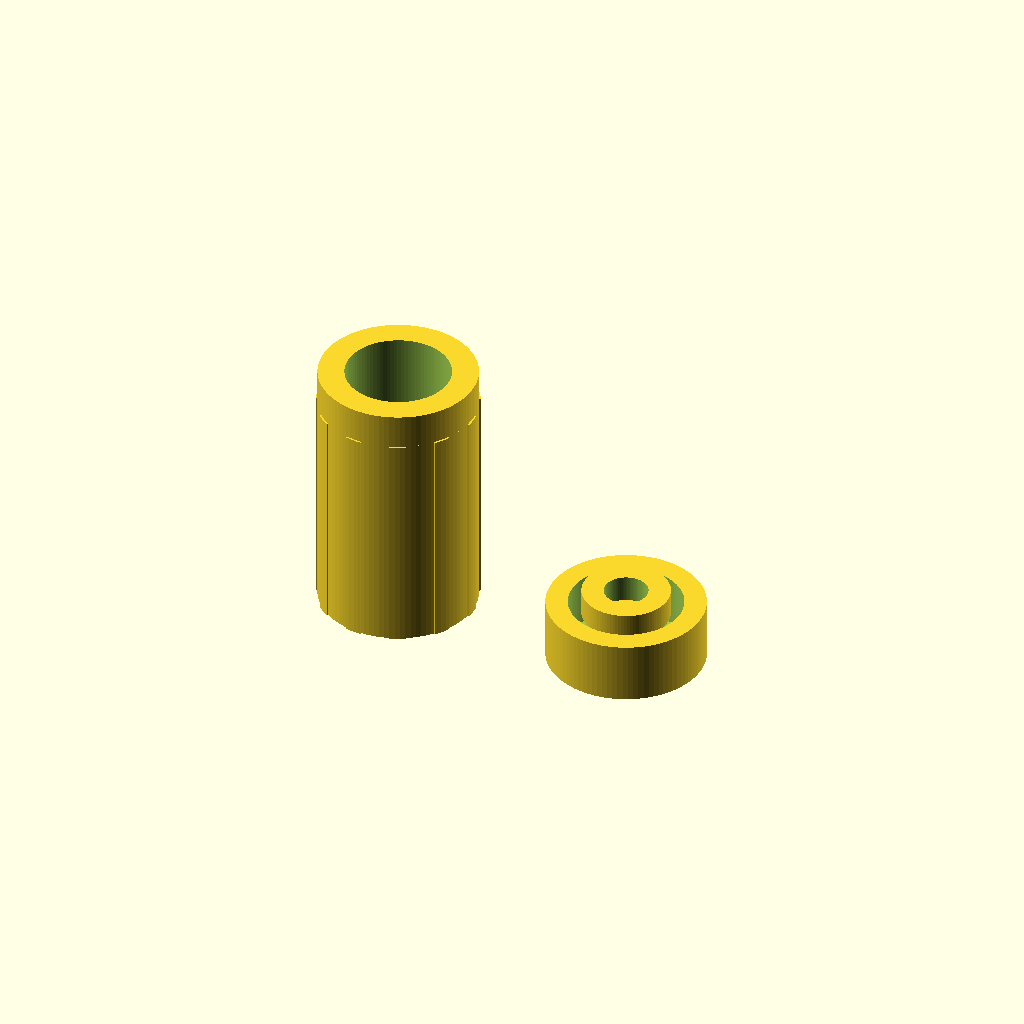
Cell 1 — every parameter at its default value.
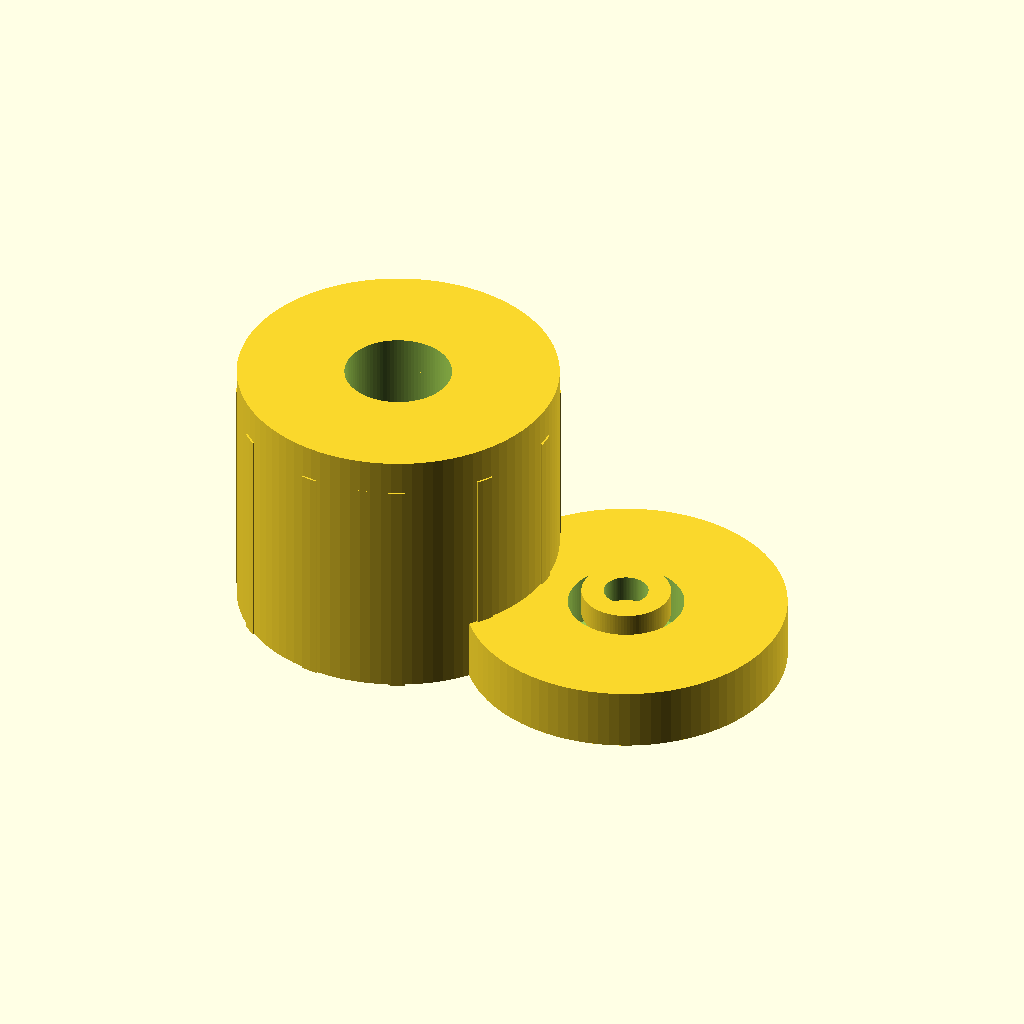
Cell 2: body_d = 36 (everything else at default).
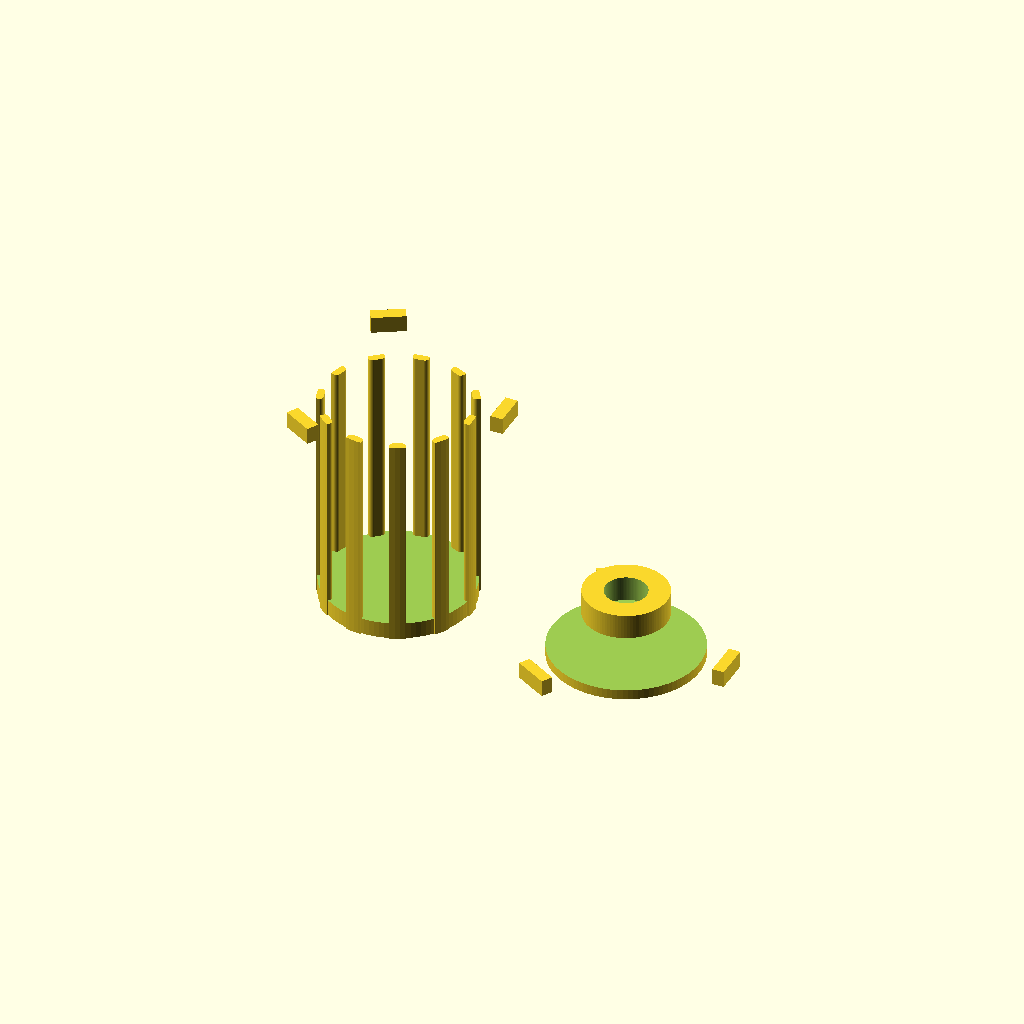
Cell 3 — inner_d set to 24, the other parameters unchanged.
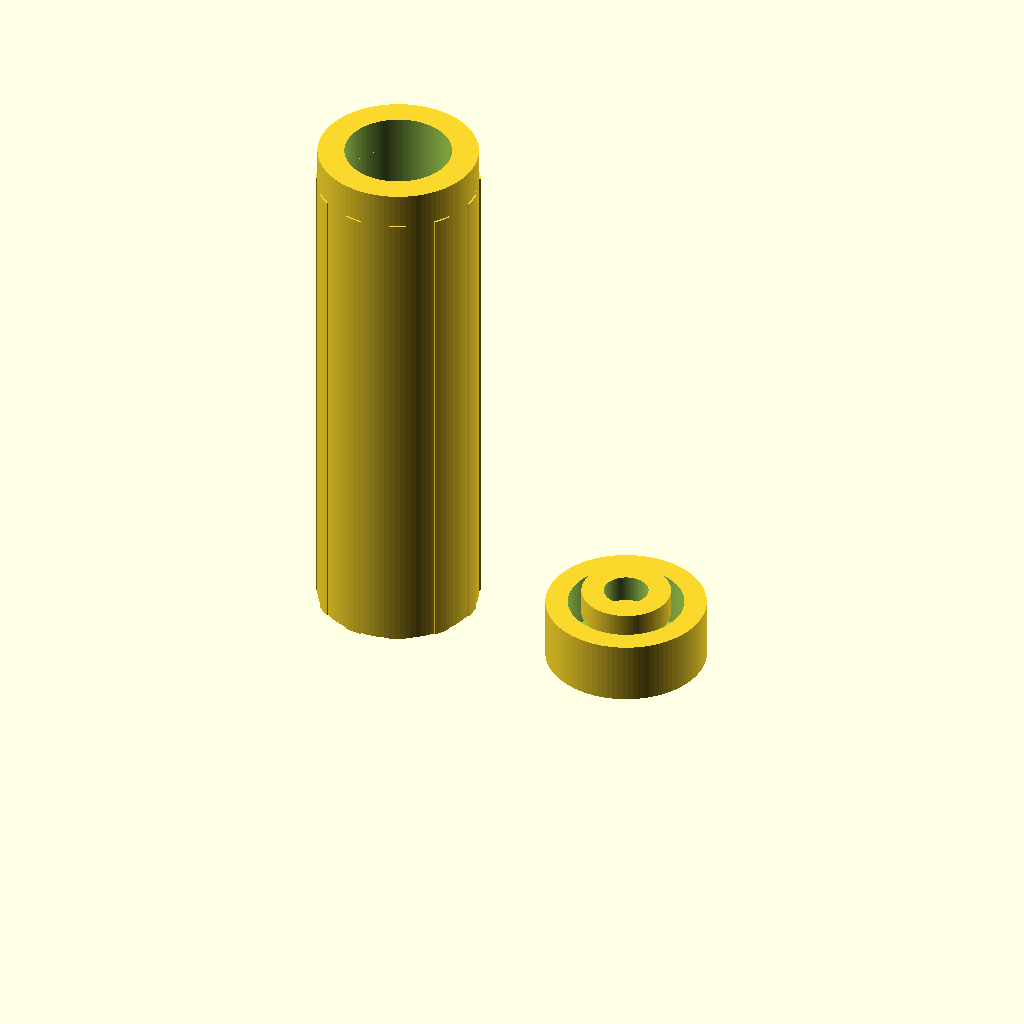
Cell 4 — body_h set to 60, the other parameters unchanged.
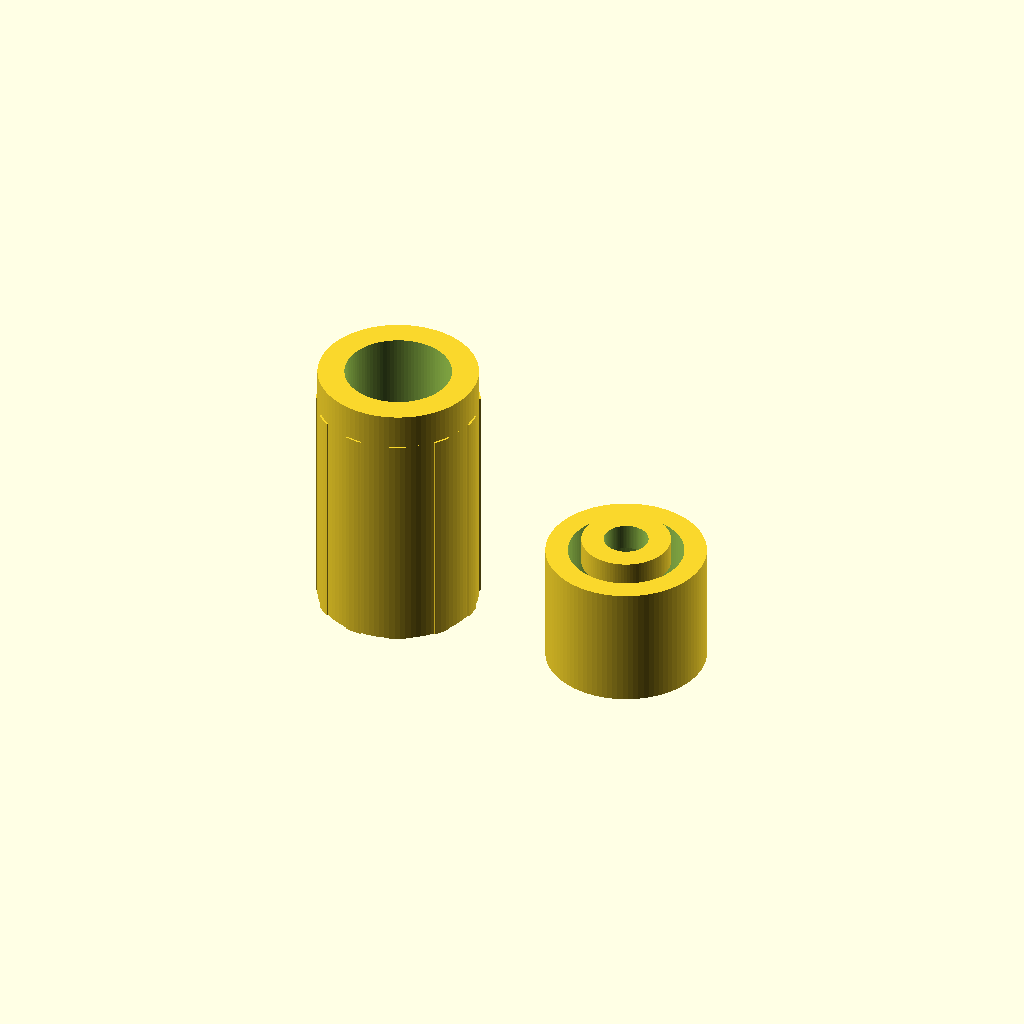
Cell 5 — cap_h set to 14, the other parameters unchanged.
One fixed orthographic camera (rotation 55°, 0°, 25°; colour scheme Cornfield) for every cell.
Source of the model, assets/SCAD files/Touchy_Subjects_Full_OpenSCAD_Concept_Pack (1)/calm_capsule.scad:

include <common.scad>

/*
Calm Capsule
Non-medical carry capsule for scent bead or grounding insert.
Bayonet-lug concept shown separated.
*/
body_d = 18;
inner_d = 12;
body_h = 30;
cap_h = 7;

module body() {
    difference() {
        cylinder(h=body_h, d=body_d);
        translate([0,0,2]) cylinder(h=body_h, d=inner_d);
    }
    simple_bayonet_lugs(d=inner_d+2, lug_w=4, lug_t=1.5, z=body_h-2.2, count=3);
    intersection() {
        cylinder(h=body_h-4, d=body_d+0.4);
        ripple_band(d=body_d+0.2, h=body_h-4, waves=11, amp=0.65, thickness=0.95);
    }
}

module cap() {
    difference() {
        cylinder(h=cap_h, d=body_d);
        translate([0,0,1.2]) cylinder(h=cap_h, d=inner_d+1);
    }
    simple_bayonet_lugs(d=inner_d+0.6, lug_w=4.4, lug_t=1.4, z=1.6, count=3);
    translate([0,0,cap_h]) keyring_loop(outer=10, inner=5, thickness=3);
}

translate([-14,0,0]) body();
translate([14,0,0]) cap();
Customizer parameters (derived from the source; name, type, default, range or options):
body_d: number, default 18
inner_d: number, default 12
body_h: number, default 30
cap_h: number, default 7
